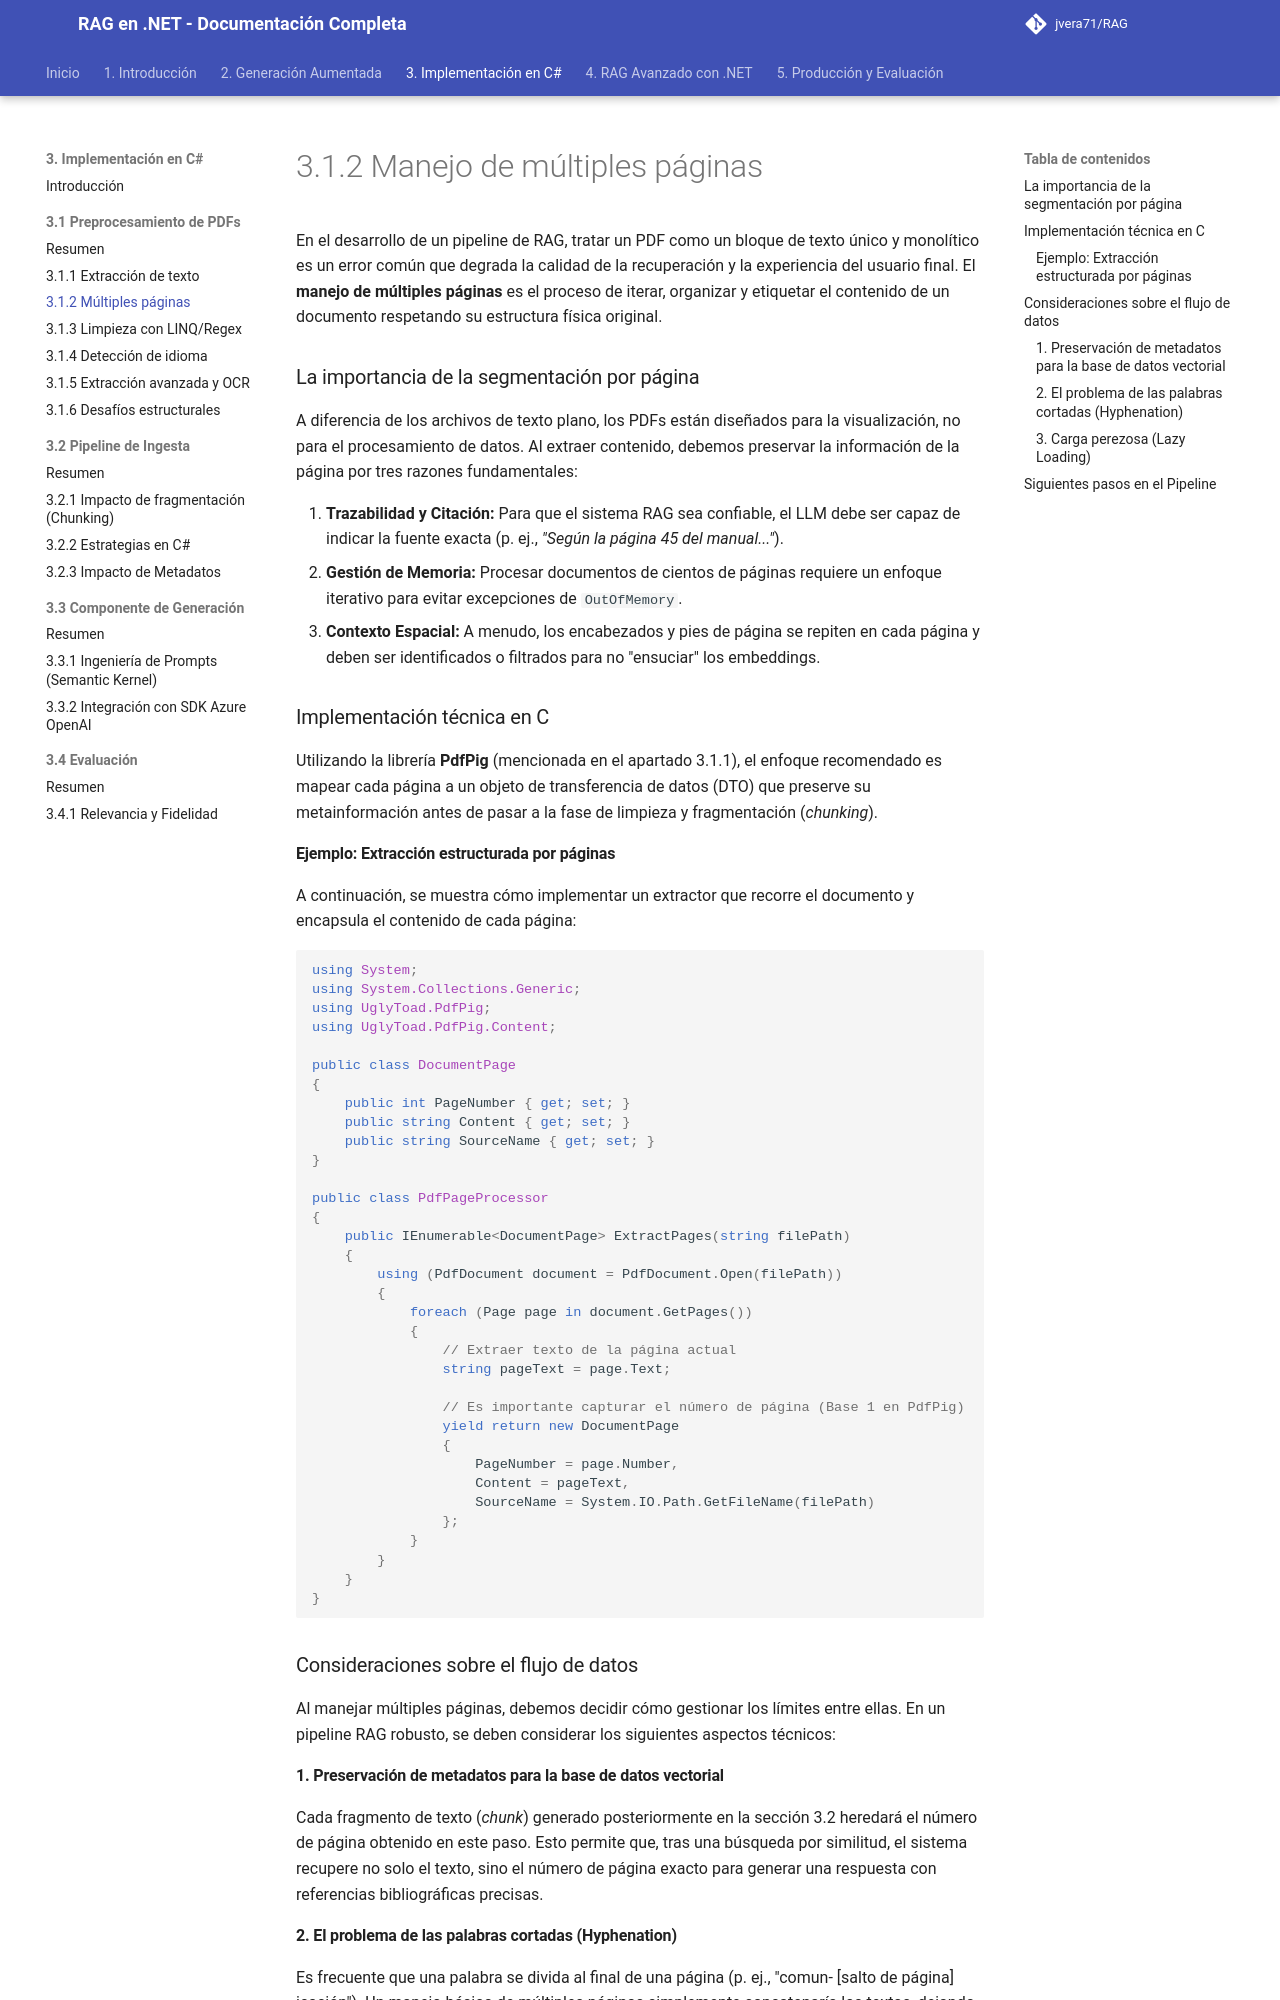

repository: jvera71/RAG · page: 3._Implementación_del_Pipeline_RAG_en_CSharp/3.1_Preprocesamiento_de_documentos_PDF_en_.NET/3.1.2_Manejo_de_múltiples_páginas/index.html · generator: mkdocs

# 3.1.2 Manejo de múltiples páginas

En el desarrollo de un pipeline de RAG, tratar un PDF como un bloque de texto único y monolítico es un error común que degrada la calidad de la recuperación y la experiencia del usuario final. El **manejo de múltiples páginas** es el proceso de iterar, organizar y etiquetar el contenido de un documento respetando su estructura física original.

### La importancia de la segmentación por página

A diferencia de los archivos de texto plano, los PDFs están diseñados para la visualización, no para el procesamiento de datos. Al extraer contenido, debemos preservar la información de la página por tres razones fundamentales:

1.  **Trazabilidad y Citación:** Para que el sistema RAG sea confiable, el LLM debe ser capaz de indicar la fuente exacta (p. ej., *"Según la página 45 del manual..."*).
2.  **Gestión de Memoria:** Procesar documentos de cientos de páginas requiere un enfoque iterativo para evitar excepciones de `OutOfMemory`.
3.  **Contexto Espacial:** A menudo, los encabezados y pies de página se repiten en cada página y deben ser identificados o filtrados para no "ensuciar" los embeddings.

### Implementación técnica en C#

Utilizando la librería **PdfPig** (mencionada en el apartado 3.1.1), el enfoque recomendado es mapear cada página a un objeto de transferencia de datos (DTO) que preserve su metainformación antes de pasar a la fase de limpieza y fragmentación (*chunking*).

#### Ejemplo: Extracción estructurada por páginas

A continuación, se muestra cómo implementar un extractor que recorre el documento y encapsula el contenido de cada página:

```csharp
using System;
using System.Collections.Generic;
using UglyToad.PdfPig;
using UglyToad.PdfPig.Content;

public class DocumentPage
{
    public int PageNumber { get; set; }
    public string Content { get; set; }
    public string SourceName { get; set; }
}

public class PdfPageProcessor
{
    public IEnumerable<DocumentPage> ExtractPages(string filePath)
    {
        using (PdfDocument document = PdfDocument.Open(filePath))
        {
            foreach (Page page in document.GetPages())
            {
                // Extraer texto de la página actual
                string pageText = page.Text;

                // Es importante capturar el número de página (Base 1 en PdfPig)
                yield return new DocumentPage
                {
                    PageNumber = page.Number,
                    Content = pageText,
                    SourceName = System.IO.Path.GetFileName(filePath)
                };
            }
        }
    }
}
```

### Consideraciones sobre el flujo de datos

Al manejar múltiples páginas, debemos decidir cómo gestionar los límites entre ellas. En un pipeline RAG robusto, se deben considerar los siguientes aspectos técnicos:

#### 1. Preservación de metadatos para la base de datos vectorial
Cada fragmento de texto (*chunk*) generado posteriormente en la sección 3.2 heredará el número de página obtenido en este paso. Esto permite que, tras una búsqueda por similitud, el sistema recupere no solo el texto, sino el número de página exacto para generar una respuesta con referencias bibliográficas precisas.
